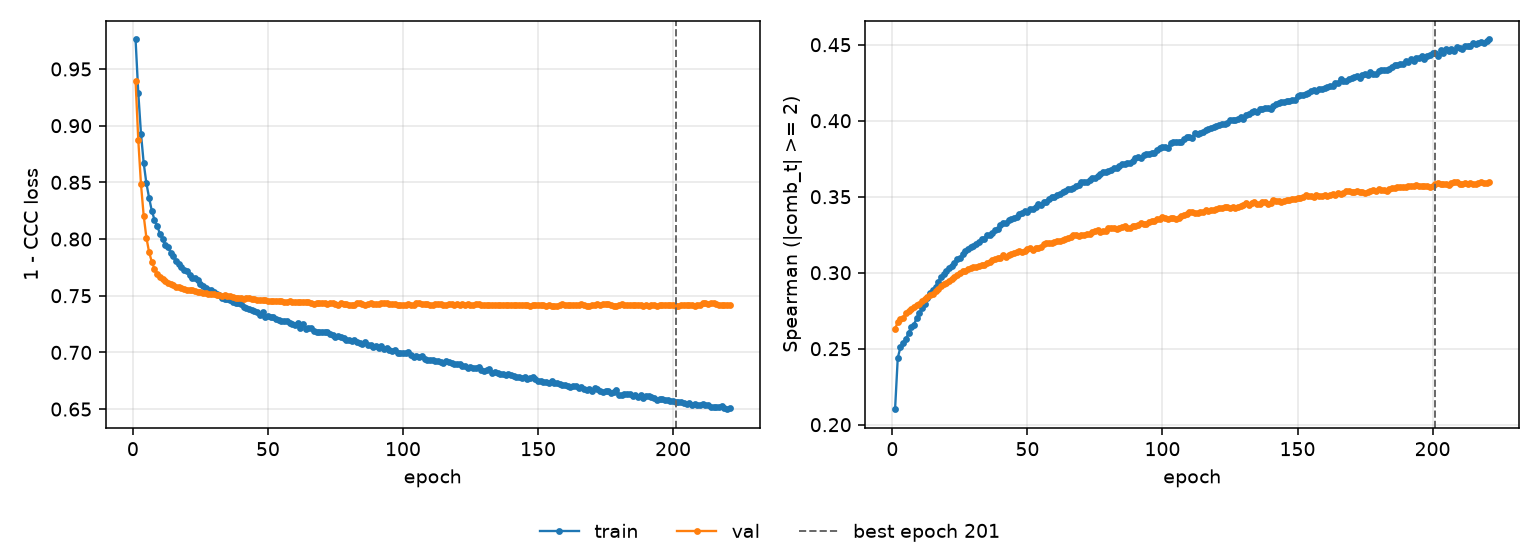

Data behind this chart, as committed beside it:
epoch, tr_loss, vl_loss, tr_sp, vl_sp, is_best
1, 0.976, 0.9395, 0.2102, 0.2631, False
2, 0.929, 0.8875, 0.244, 0.2674, False
3, 0.893, 0.8485, 0.251, 0.2694, False
4, 0.8672, 0.8207, 0.2536, 0.2705, False
5, 0.8492, 0.8013, 0.2565, 0.2732, False
6, 0.8365, 0.7886, 0.2602, 0.2747, False
7, 0.825, 0.7799, 0.2645, 0.2763, False
8, 0.8171, 0.7738, 0.2659, 0.2776, False
9, 0.8116, 0.7695, 0.2702, 0.2791, False
10, 0.8047, 0.7665, 0.2734, 0.2797, False
11, 0.8, 0.7646, 0.2768, 0.2812, False
12, 0.7951, 0.7626, 0.2797, 0.2826, False
13, 0.7926, 0.7609, 0.2833, 0.2841, False
14, 0.7881, 0.7601, 0.2867, 0.2851, False
15, 0.7848, 0.7593, 0.2883, 0.2858, False
16, 0.781, 0.7581, 0.2908, 0.2877, False
17, 0.7781, 0.7575, 0.2941, 0.2896, False
18, 0.7752, 0.7564, 0.2971, 0.2915, False
19, 0.7727, 0.756, 0.2989, 0.2924, False
20, 0.7714, 0.7552, 0.3009, 0.2932, False
21, 0.7683, 0.755, 0.303, 0.2947, False
22, 0.7655, 0.7549, 0.3043, 0.2958, False
23, 0.7655, 0.7542, 0.3067, 0.2971, False
24, 0.7635, 0.7535, 0.3093, 0.2984, False
25, 0.7608, 0.7532, 0.3097, 0.2999, False
26, 0.7589, 0.7526, 0.3121, 0.3009, False
27, 0.7568, 0.7523, 0.3145, 0.3013, False
28, 0.7551, 0.7518, 0.3155, 0.3022, False
29, 0.7547, 0.7513, 0.3171, 0.3031, False
30, 0.7534, 0.7515, 0.3176, 0.3035, False
31, 0.7515, 0.751, 0.3191, 0.304, False
32, 0.7504, 0.7506, 0.32, 0.3045, False
33, 0.7483, 0.7502, 0.322, 0.305, False
34, 0.7473, 0.7503, 0.3224, 0.3054, False
35, 0.7468, 0.75, 0.3246, 0.3061, False
36, 0.7464, 0.7494, 0.3249, 0.307, False
37, 0.7442, 0.7484, 0.3261, 0.3084, False
38, 0.7435, 0.7482, 0.3282, 0.3089, False
39, 0.7438, 0.7481, 0.3291, 0.3099, False
40, 0.7423, 0.7481, 0.3312, 0.3099, False
41, 0.7398, 0.7473, 0.3327, 0.3116, False
42, 0.7391, 0.7479, 0.3328, 0.3106, False
43, 0.738, 0.7479, 0.3343, 0.3113, False
44, 0.7372, 0.7473, 0.3354, 0.3122, False
45, 0.7369, 0.7472, 0.3361, 0.3127, False
46, 0.736, 0.7463, 0.3365, 0.3137, False
47, 0.7332, 0.7464, 0.3385, 0.3143, False
48, 0.7357, 0.7463, 0.3394, 0.3139, False
49, 0.7317, 0.7459, 0.3409, 0.3144, False
50, 0.7324, 0.7455, 0.3398, 0.3155, False
51, 0.7315, 0.7452, 0.3418, 0.3165, False
52, 0.7309, 0.7454, 0.3422, 0.3151, False
53, 0.7291, 0.7452, 0.3435, 0.3164, False
54, 0.7288, 0.7454, 0.3452, 0.3164, False
55, 0.7281, 0.7454, 0.3446, 0.3171, False
56, 0.7275, 0.7447, 0.3466, 0.3186, False
57, 0.7273, 0.7446, 0.3466, 0.3194, False
58, 0.7256, 0.7452, 0.3488, 0.3197, False
59, 0.7251, 0.7449, 0.3496, 0.3195, False
60, 0.7244, 0.7447, 0.35, 0.3205, False
... 161 more rows
